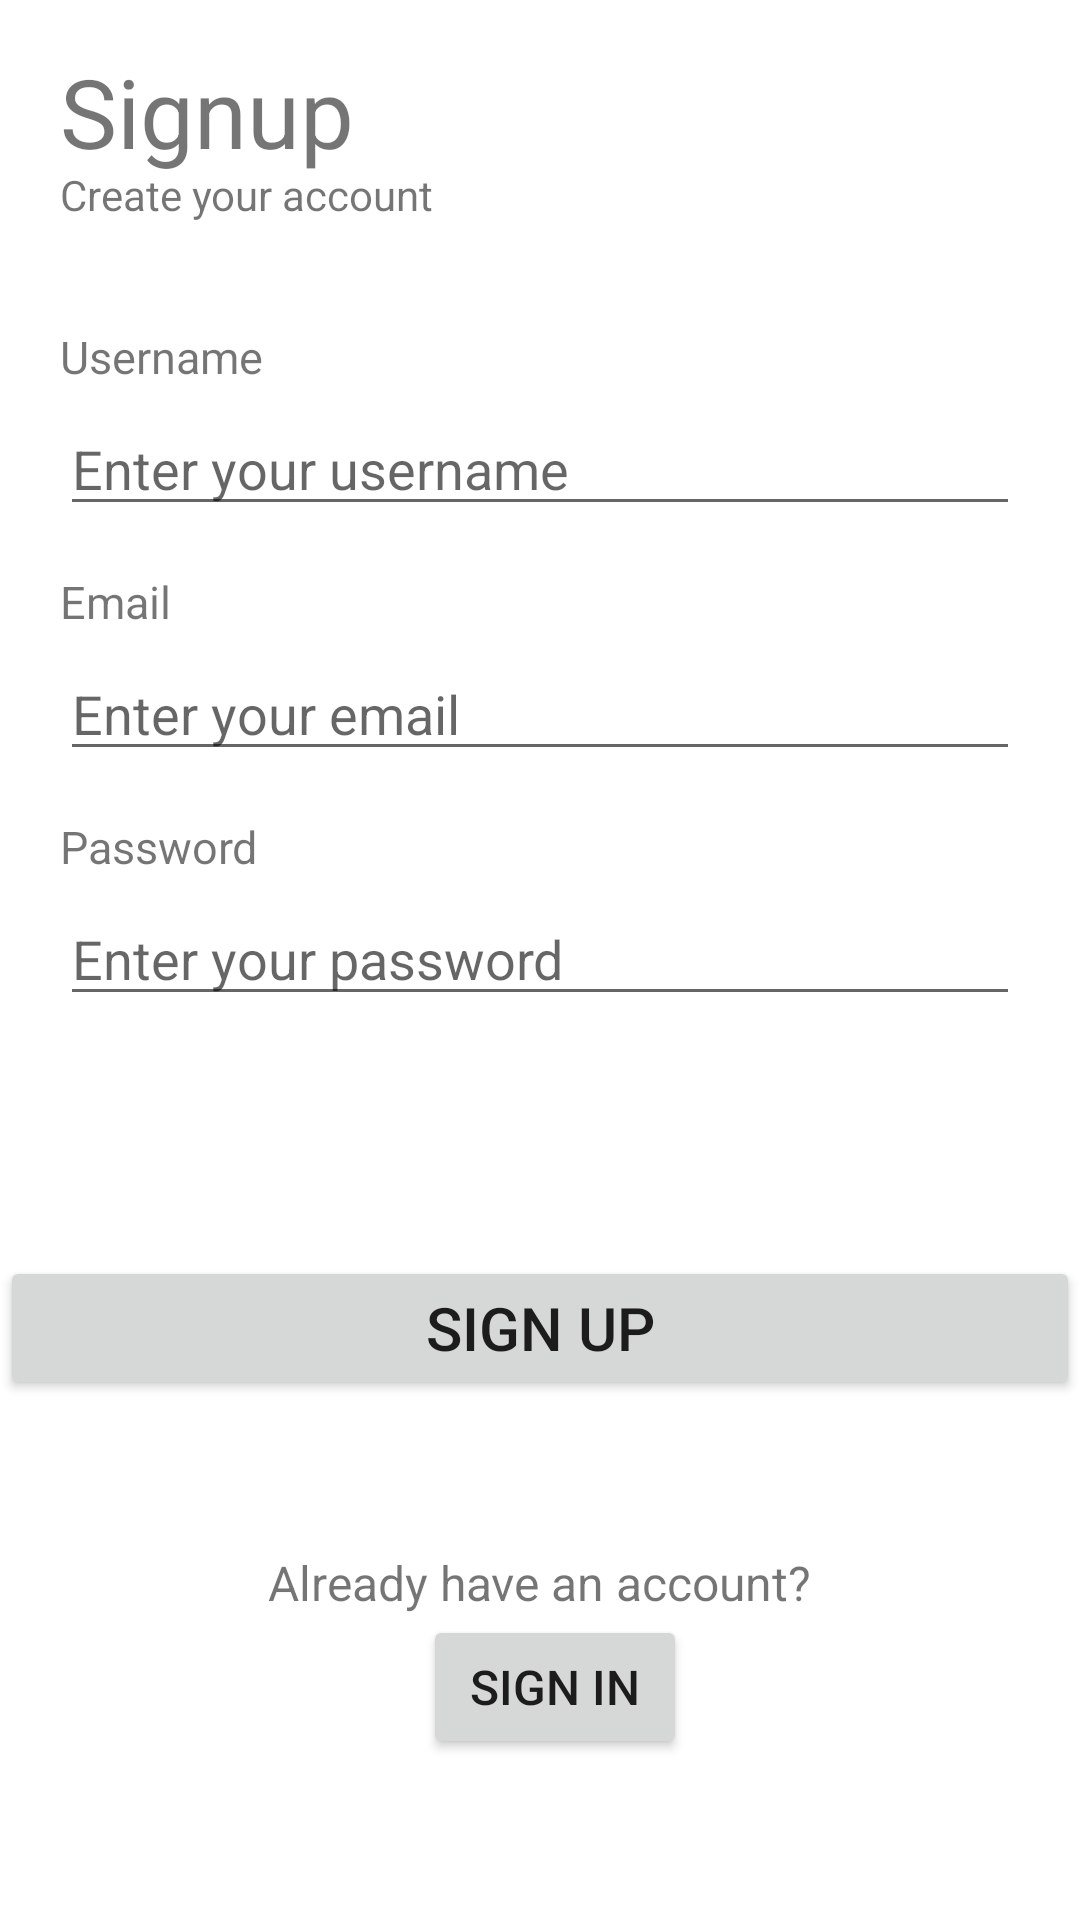

Reconstruct the res/layout file that produces this screen, plus the resources it refers to.
<!-- AndroidManifest.xml: application theme Theme.CMOVG13 -->
<!-- res/layout/activity_register.xml -->
<?xml version="1.0" encoding="utf-8"?>
<ScrollView xmlns:android="http://schemas.android.com/apk/res/android"
    android:layout_width="match_parent"
    android:layout_height="match_parent"
    android:fillViewport="true">
    <LinearLayout
        android:layout_width="match_parent"
        android:layout_height="match_parent"
        android:orientation="vertical">
       <TextView
           android:layout_width="wrap_content"
           android:layout_height="wrap_content"
           android:text="Signup"
           android:textSize="32sp"
           android:layout_marginTop="20sp"
           android:layout_marginStart="20dp"
           android:includeFontPadding="false">
       </TextView>
        <TextView
            android:layout_width="wrap_content"
            android:layout_height="wrap_content"
            android:text="Create your account"
            android:layout_marginStart="20dp"
            android:includeFontPadding="false"
            android:textSize="14sp">
        </TextView>
        <LinearLayout
            android:layout_width="match_parent"
            android:layout_height="wrap_content"
            android:orientation="vertical"
            android:layout_margin="20dp">
            <TextView
                android:layout_width="wrap_content"
                android:layout_height="wrap_content"
                android:text="@string/username"
                android:layout_marginTop="15dp"
                android:textSize="15sp"></TextView>
            <EditText
                android:layout_width="match_parent"
                android:layout_height="wrap_content"
                android:id="@+id/registerUsername"
                android:inputType="text"
                android:hint="Enter your username"
                android:layout_marginTop="5dp"
                android:singleLine="true"></EditText>
            <TextView
                android:layout_width="wrap_content"
                android:layout_height="wrap_content"
                android:text="@string/email"
                android:layout_marginTop="15dp"
                android:textSize="15sp"></TextView>
            <EditText
                android:layout_width="match_parent"
                android:layout_height="wrap_content"
                android:id="@+id/registerEmail"
                android:inputType="text"
                android:hint="Enter your email"
                android:layout_marginTop="5dp"
                android:singleLine="true"></EditText>
            <TextView
                android:layout_width="wrap_content"
                android:layout_height="wrap_content"
                android:text="@string/password"
                android:layout_marginTop="15dp"
                android:textSize="15sp"></TextView>
            <EditText
                android:layout_width="match_parent"
                android:layout_height="wrap_content"
                android:id="@+id/registerPassword"
                android:inputType="textPassword"
                android:hint="Enter your password"
                android:layout_marginTop="5dp"
                android:singleLine="true"></EditText>
        </LinearLayout>

        <Button
            android:id="@+id/registerButton"
            android:layout_width="match_parent"
            android:layout_height="wrap_content"
            android:layout_gravity="center"
            android:layout_marginTop="60dp"
            android:gravity="center"
            android:text="@string/sign_up"
            android:textSize="20sp">
        </Button>
        <LinearLayout
            android:orientation="vertical"
            android:layout_width="match_parent"
            android:layout_height="wrap_content"
            android:gravity="center"
            android:layout_gravity="center"
            android:layout_marginTop="50dp"
            android:layout_marginBottom="20dp">
            <TextView
                android:layout_width="wrap_content"
                android:layout_height="wrap_content"
                android:text="Already have an account?"
                android:textSize="16sp"
                android:layout_gravity="center"
                android:gravity="center" ></TextView>
            <Button
                android:id="@+id/signinButton"
                android:layout_width="wrap_content"
                android:layout_height="wrap_content"
                android:text="sign in"
                android:textSize="16sp"
                android:layout_marginLeft="5dp"></Button>
        </LinearLayout>
    </LinearLayout>
</ScrollView>
<!-- resources referenced by this layout -->
<resources>
  <string name="email">Email</string>
  <string name="password">Password</string>
  <string name="sign_up">Sign Up</string>
  <string name="username">Username</string>
  <style name="Theme.CMOVG13" parent="Theme.MaterialComponents.DayNight.DarkActionBar">
          
          <item name="colorPrimary">@color/purple_500</item>
          <item name="colorPrimaryVariant">@color/purple_700</item>
          <item name="colorOnPrimary">@color/white</item>
          
          <item name="colorSecondary">@color/teal_200</item>
          <item name="colorSecondaryVariant">@color/teal_700</item>
          <item name="colorOnSecondary">@color/black</item>
          
          <item name="android:statusBarColor" tools:targetApi="l">?attr/colorPrimaryVariant</item>
          
      </style>
  <!-- not gathered from this repository: default colours our renderer supplied (Android Studio template values) -->
  <color name="purple_500">#FF6200EE</color>
  <color name="purple_700">#FF3700B3</color>
  <color name="teal_200">#FF03DAC5</color>
  <color name="teal_700">#FF018786</color>
  <color name="black">#FF000000</color>
  <color name="white">#FFFFFFFF</color>
</resources>
